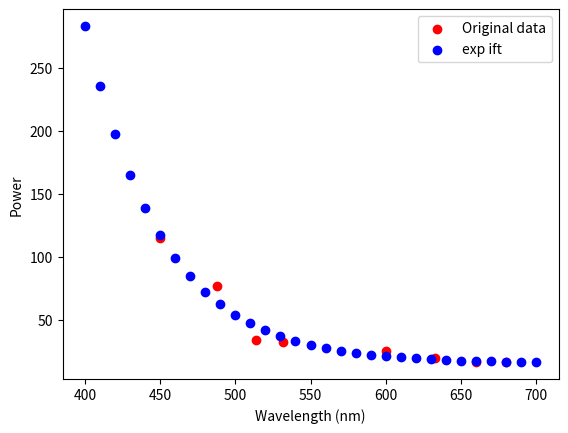

The matplotlib source for this figure:
import numpy as np
import pandas as pd
import matplotlib.pyplot as plt
from scipy.optimize import curve_fit

def exp_func_shift(x, a, b, c):
    return a * np.exp(-b * (x - x_axis[0])) + c

wavelength_power_arr = [["450", "115"], ["488", "77"], ["514", "34.4"], ["532", "33"],
                        ["600", "25.5"], ["633", "20.2"], ["660", "17"], ["680", "17"]]
wavelength_power_arr = np.array(wavelength_power_arr, dtype=float)
x_axis = wavelength_power_arr[:, 0]
y_axis = wavelength_power_arr[:, 1]

params, _ = curve_fit(exp_func_shift, x_axis, y_axis, p0=(1, -0.01, 1))
x_new = np.linspace(400, 700, 31)
y_new = exp_func_shift(x_new, *params)

plt.scatter(x_axis, y_axis, color='red', label='Original data')
plt.scatter(x_new, y_new, color='blue', label='exp ift')
plt.xlabel('Wavelength (nm)')
plt.ylabel('Power')
plt.legend()
plt.show()

power_arr = np.zeros_like(x_new)
df = pd.DataFrame({
    'wavelength_arr': x_new,
    'power_percentage_arr': y_new,
    'power_arr': power_arr
})
df.to_csv('wavelength_power.csv', index=None, header=df.columns)
